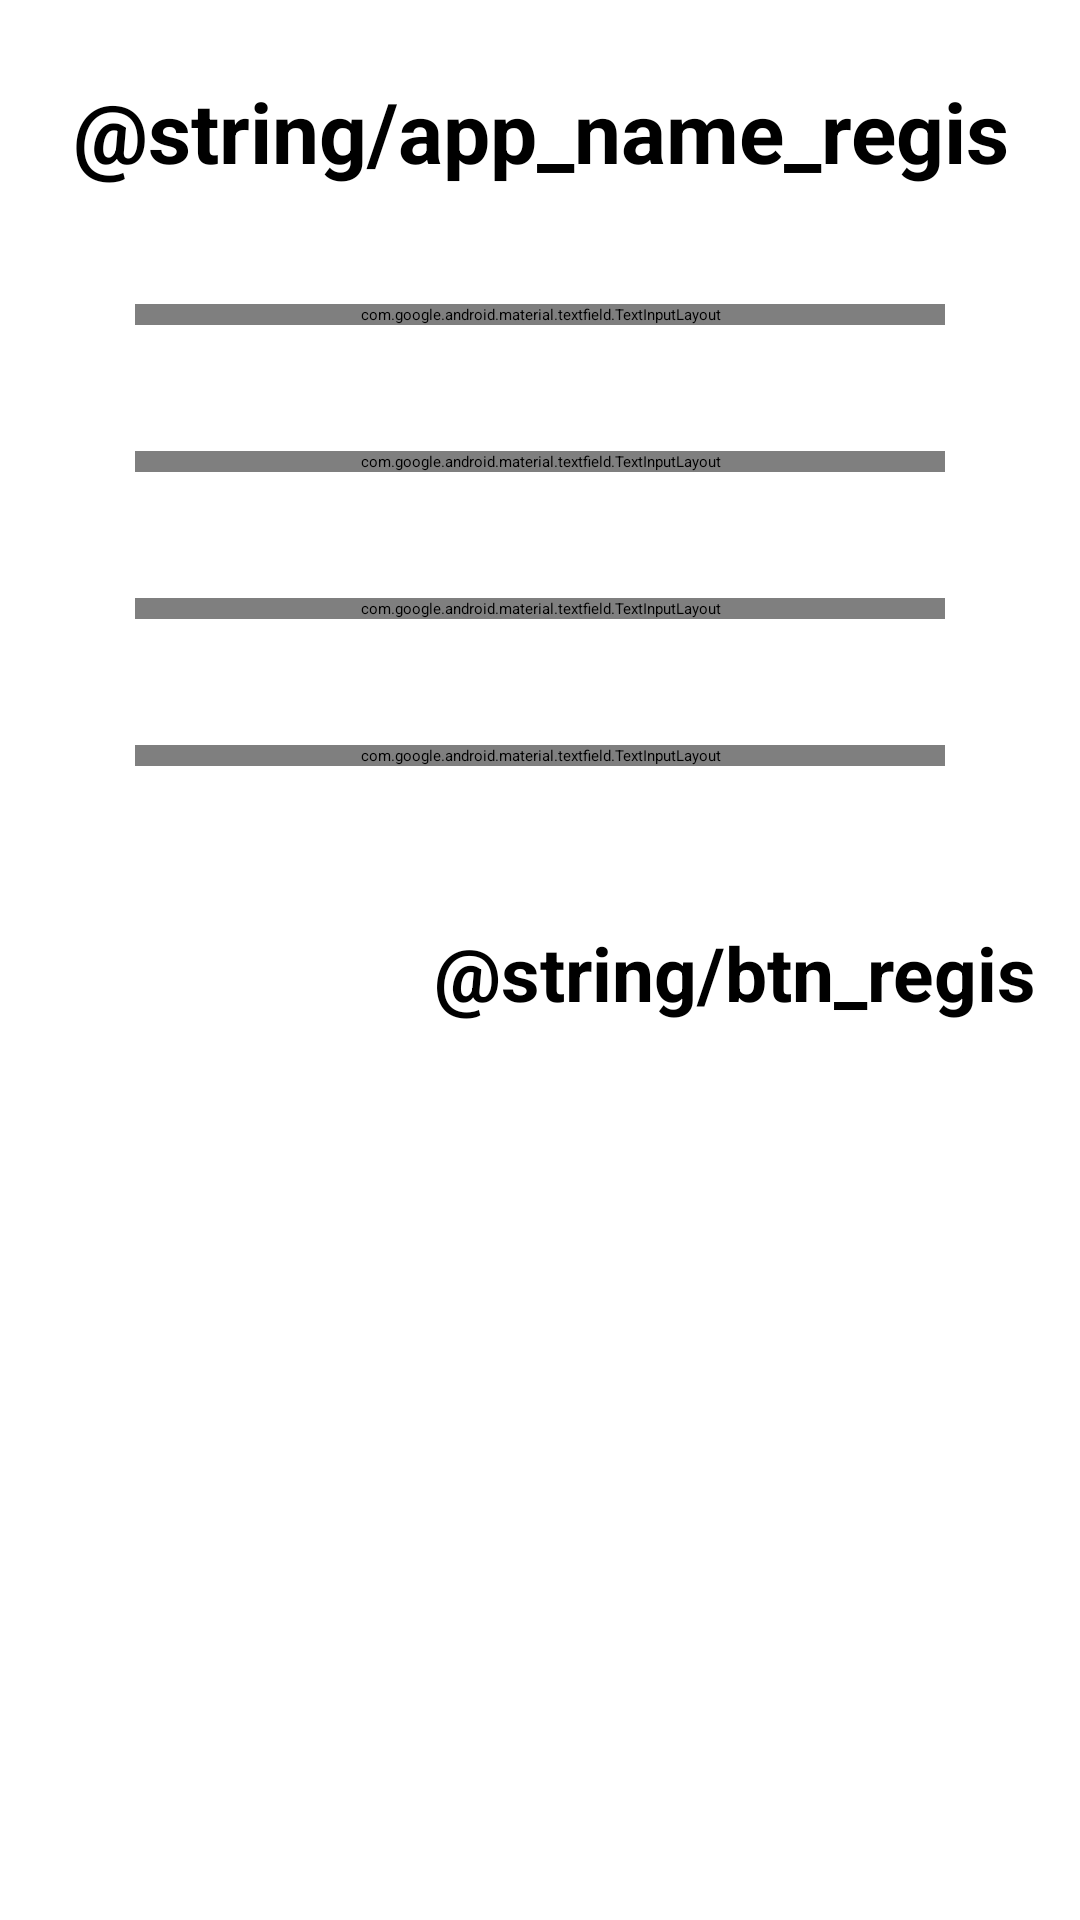

Reconstruct the res/layout file that produces this screen, plus the resources it refers to.
<!-- AndroidManifest.xml: application theme Theme.WeatherApp -->
<!-- res/layout/activity_signup.xml -->
<?xml version="1.0" encoding="utf-8"?>
<androidx.constraintlayout.widget.ConstraintLayout
    xmlns:android="http://schemas.android.com/apk/res/android"
    xmlns:app="http://schemas.android.com/apk/res-auto"
    xmlns:tools="http://schemas.android.com/tools"
    android:layout_width="match_parent"
    android:layout_height="match_parent"
    tools:context=".features.signup.SignupActivity">



    <ImageView
        android:id="@+id/imageView"
        android:layout_width="wrap_content"
        android:layout_height="wrap_content"
        android:layout_marginStart="-360dp"
        app:layout_constraintEnd_toEndOf="parent"
        app:layout_constraintStart_toStartOf="parent"
        app:layout_constraintTop_toTopOf="parent"
        app:srcCompat="@drawable/header_img" />

    
    <TextView
        android:id="@+id/Title"
        android:layout_width="wrap_content"
        android:layout_height="wrap_content"
        android:layout_marginTop="25dp"
        android:layout_marginStart="94dp"
        android:layout_marginEnd="93dp"
        android:text="@string/app_name_regis"
        android:textColor="@color/black"
        android:textSize="28sp"
        android:textStyle="bold"
        app:layout_constraintTop_toBottomOf="@id/imageView"
        app:layout_constraintStart_toStartOf="parent"
        app:layout_constraintEnd_toEndOf="parent" />

    
    <com.google.android.material.textfield.TextInputLayout
        android:id="@+id/Mail"
        style="@style/Widget.MaterialComponents.TextInputLayout.OutlinedBox.Dense"
        android:layout_width="0dp"
        android:layout_height="wrap_content"
        android:hint="@string/email_hint"
        android:layout_marginTop="39dp"

        app:startIconDrawable="@drawable/ic_email"
        app:layout_constraintTop_toBottomOf="@id/Title"
        app:layout_constraintBottom_toTopOf="@id/pword"
        app:layout_constraintStart_toStartOf="parent"
        app:layout_constraintEnd_toEndOf="parent"
        android:layout_marginHorizontal="45dp"
        android:elevation="4dp"
        >

        <com.google.android.material.textfield.TextInputEditText
            android:id="@+id/etMail"
            android:layout_width="match_parent"
            android:background="@drawable/shadow_background"
            android:layout_height="wrap_content"
            android:inputType="text" />
    </com.google.android.material.textfield.TextInputLayout>

    
    <com.google.android.material.textfield.TextInputLayout
        android:id="@+id/pword"
        style="@style/Widget.MaterialComponents.TextInputLayout.OutlinedBox.Dense"
        android:layout_width="0dp"
        android:layout_height="wrap_content"
        android:hint="@string/password_hint"
        app:startIconDrawable="@drawable/ic_pword"
        app:endIconMode="password_toggle"
        android:layout_marginTop="42dp"
        app:layout_constraintTop_toBottomOf="@id/Mail"
        app:layout_constraintStart_toStartOf="parent"
        app:layout_constraintEnd_toEndOf="parent"
        android:layout_marginHorizontal="45dp">

        <com.google.android.material.textfield.TextInputEditText
            android:background="@drawable/shadow_background"
            android:id="@+id/etPassword"
            android:layout_width="match_parent"
            android:layout_height="wrap_content"
            android:inputType="textPassword" />
    </com.google.android.material.textfield.TextInputLayout>

    
    <com.google.android.material.textfield.TextInputLayout
        android:id="@+id/repass"
        style="@style/Widget.MaterialComponents.TextInputLayout.OutlinedBox.Dense"
        android:layout_width="0dp"
        android:layout_height="wrap_content"
        android:hint="@string/repassword_hint"
        app:endIconMode="password_toggle"
        app:startIconDrawable="@drawable/ic_pword"
        android:layout_marginTop="42dp"
        app:layout_constraintTop_toBottomOf="@id/pword"
        app:layout_constraintStart_toStartOf="parent"
        app:layout_constraintEnd_toEndOf="parent"
        android:layout_marginHorizontal="45dp">

        <com.google.android.material.textfield.TextInputEditText
            android:background="@drawable/shadow_background"
            android:id="@+id/etRepass"

            android:layout_width="match_parent"
            android:layout_height="wrap_content"
            android:inputType="textPassword" />
    </com.google.android.material.textfield.TextInputLayout>

    
    <com.google.android.material.textfield.TextInputLayout
        android:id="@+id/mobile"
        style="@style/Widget.MaterialComponents.TextInputLayout.OutlinedBox.Dense"
        android:layout_width="0dp"
        android:layout_height="wrap_content"
        android:hint="@string/phone_hint"
        app:startIconDrawable="@drawable/ic_mobile"
        android:layout_marginTop="42dp"
        app:layout_constraintTop_toBottomOf="@id/repass"
        app:layout_constraintStart_toStartOf="parent"
        app:layout_constraintEnd_toEndOf="parent"
        android:layout_marginHorizontal="45dp">

        <com.google.android.material.textfield.TextInputEditText
            android:background="@drawable/shadow_background"
            android:id="@+id/etPhone"

            android:layout_width="match_parent"
            android:layout_height="wrap_content"
            android:inputType="text" />
    </com.google.android.material.textfield.TextInputLayout>

    
    <TextView
        android:id="@+id/Signin"
        android:layout_width="wrap_content"
        android:layout_height="wrap_content"
        android:text="@string/btn_regis"
        android:layout_marginTop="52dp"
        android:layout_marginStart="130dp"
        android:textColor="@color/black"
        android:textSize="25sp"
        android:textStyle="bold"
        app:layout_constraintTop_toBottomOf="@id/mobile"
        app:layout_constraintStart_toStartOf="parent"
        app:layout_constraintEnd_toEndOf="parent" />

    
    <ImageView
        android:id="@+id/btnSignup"
        android:layout_width="wrap_content"
        android:layout_height="wrap_content"
        android:layout_marginBottom="30dp"
        android:layout_marginStart="10dp"
        android:layout_marginTop="52dp"
        app:layout_constraintStart_toEndOf="@id/Signin"
        app:layout_constraintTop_toBottomOf="@id/mobile"
        app:srcCompat="@drawable/btnlogin" />

    
    <ImageView
        android:id="@+id/imageView2"
        android:layout_width="wrap_content"
        android:layout_height="wrap_content"
        android:layout_marginBottom="-30dp"
        app:layout_constraintBottom_toBottomOf="parent"

        app:layout_constraintStart_toStartOf="parent"
        app:srcCompat="@drawable/footer_signup" />

</androidx.constraintlayout.widget.ConstraintLayout>
<!-- resources referenced by this layout -->
<resources>
  <color name="black">#FF000000</color>
  <!-- drawable shadow_background (drawable) -->
  <?xml version="1.0" encoding="utf-8"?>
  <layer-list xmlns:android="http://schemas.android.com/apk/res/android">
      
      <item>
          <shape android:shape="rectangle">
              <gradient
                  android:angle="90"
                  android:startColor="#40000000"
              android:endColor="#20000000"
              android:type="linear" />
              <corners android:radius="12dp" />
          </shape>
      </item>
  
      
      <item android:top="2dp" android:left="2dp" android:right="2dp" android:bottom="2dp">
          <shape android:shape="rectangle">
              <solid android:color="@android:color/white" />
              <corners android:radius="12dp" />
          </shape>
      </item>
  </layer-list>
</resources>
